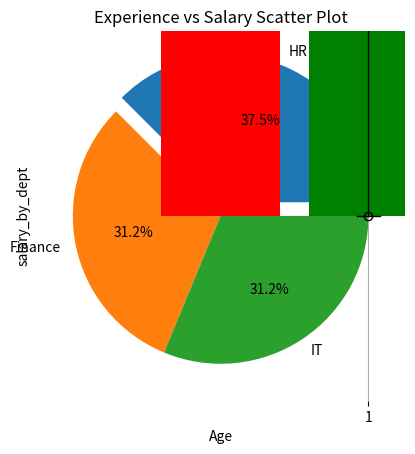

This chart was generated by the following Python code: (Note: this script raises an exception after producing the figure.)
import matplotlib.pyplot as plt
import pandas as pd
import numpy as np

x = [1, 2, 3, 4, 5]
y = [6, 7, 8, 9, 10]
plt.plot(x, y)
plt.title("Sample Line Plot")
plt.xlabel("X-axis Label")
plt.ylabel("Y-axis Label")
plt.grid(True)
plt.show()


# Univariate Analysis with Pandas: Its Methods and Functions for DataFrames where each column represents a variable and each row represents an observation.
# line Plot
data = {
    'salary' : [50000, 60000, 55000, 60000, 60000, 70000, 80000, 60000, 90000, 100000, 60000, 110000, 120000, 60000, 130000]
    }
df = pd.DataFrame(data)
plt.plot(df['salary'], color = 'red' ,marker = '*',linestyle = "--", linewidth = "2")
plt.grid(True)
plt.show

plt.hist(df["salary"],color="green",bins=5)
plt.show()

plt.boxplot(df['salary']) 
plt.show()

df.loc[15] = 0
plt.boxplot(df)
plt.show()
# it will show the outlier i.e the zero here which is the extreme case in the data

df['dept'] = ['HR', 'Finance', 'IT', 'IT', 'Finance', 'HR', 'IT', 'Finance', 'HR', 'IT', 'Finance', 'HR', 'IT', 'Finance', 'HR', 'HR']
print(df)
df.info()


## we use piechart to show the proportion of each department in the dataframe
dept_counts = df['dept'].value_counts()
plt.pie(dept_counts, labels=dept_counts.index, autopct='%1.1f%%', explode=(0.1, 0, 0))
plt.title('Department Distribution')
plt.show()

plt.bar(dept_counts.index, dept_counts, color=['blue', 'orange', 'green'])
plt.show()

df['Age'] = [25, 30, 22, 28, 35, 40, 29, 31, 27, 33, 26, 38, 24, 32, 36, 34]
df.head()

# Scatter Plot
plt.scatter(df['Age'], df['salary'], color='purple', marker='o') # it shows the relation between age and salary i.e correlation between two variables 
plt.title('Age vs Salary Scatter Plot')

sorted_Age = np.sort(df['Age'])
plt.plot(sorted_Age, df['salary'], color='orange', marker='x', linestyle='--')
plt.title('Age vs Salary Line Plot')
plt.grid(True)
plt.show()

plt.bar(sorted_Age, df['salary'], color='cyan')
plt.title('Age vs Salary Bar Plot')
plt.grid(True)
plt.show()

hr_sal = df[df['dept'] == 'HR']['salary']
it_sal = df[df['dept'] == 'IT']['salary']
fin_sal = df[df['dept'] == 'Finance']['salary']


plt.boxplot([hr_sal, it_sal, fin_sal], labels=['HR', 'IT', 'Finance'])
plt.title('Salary Distribution by Department')  
plt.show()  


## pie chart

salary_by_dept = df.groupby('dept')['salary'].mean()
salary_by_dept

# bar plot
hr_mean = sum(hr_sal)/len(hr_sal)
it_mean = sum(it_sal)/len(it_sal)
fin_mean = sum(fin_sal)/len(fin_sal)
plt.bar(['HR', 'IT', 'Finance'], [hr_mean, it_mean, fin_mean], color=['red', 'blue', 'green'])
plt.title('Average Salary by Department')


## bubble plot for three numeric variables
df['experience'] = [2, 5, 3, 4, 6, 7, 3, 5, 4, 6, 2, 8, 3, 5, 7, 6 ] # experience in years
df.head()
plt.scatter(df['Age'], df['salary'], s=df['experience']*20, color='brown', edgecolors='black') # size of bubble represents experience, larger bubble means more experience
plt.title('Experience vs Salary Scatter Plot')  
plt.xlabel('Age')
plt.ylabel('Salary ($)')

plt.show()

## bubble plot for two numeric and one categorical variable
plt.scatter(df['Age'], df['salary'], s=100, c=df['dept'].map({'HR': 'red', 'IT': 'blue', 'Finance': 'green'}), alpha=0.6, edgecolors='black')
plt.xlabel('Age')
plt.ylabel('salary_by_dept')
plt.le

plt.show()